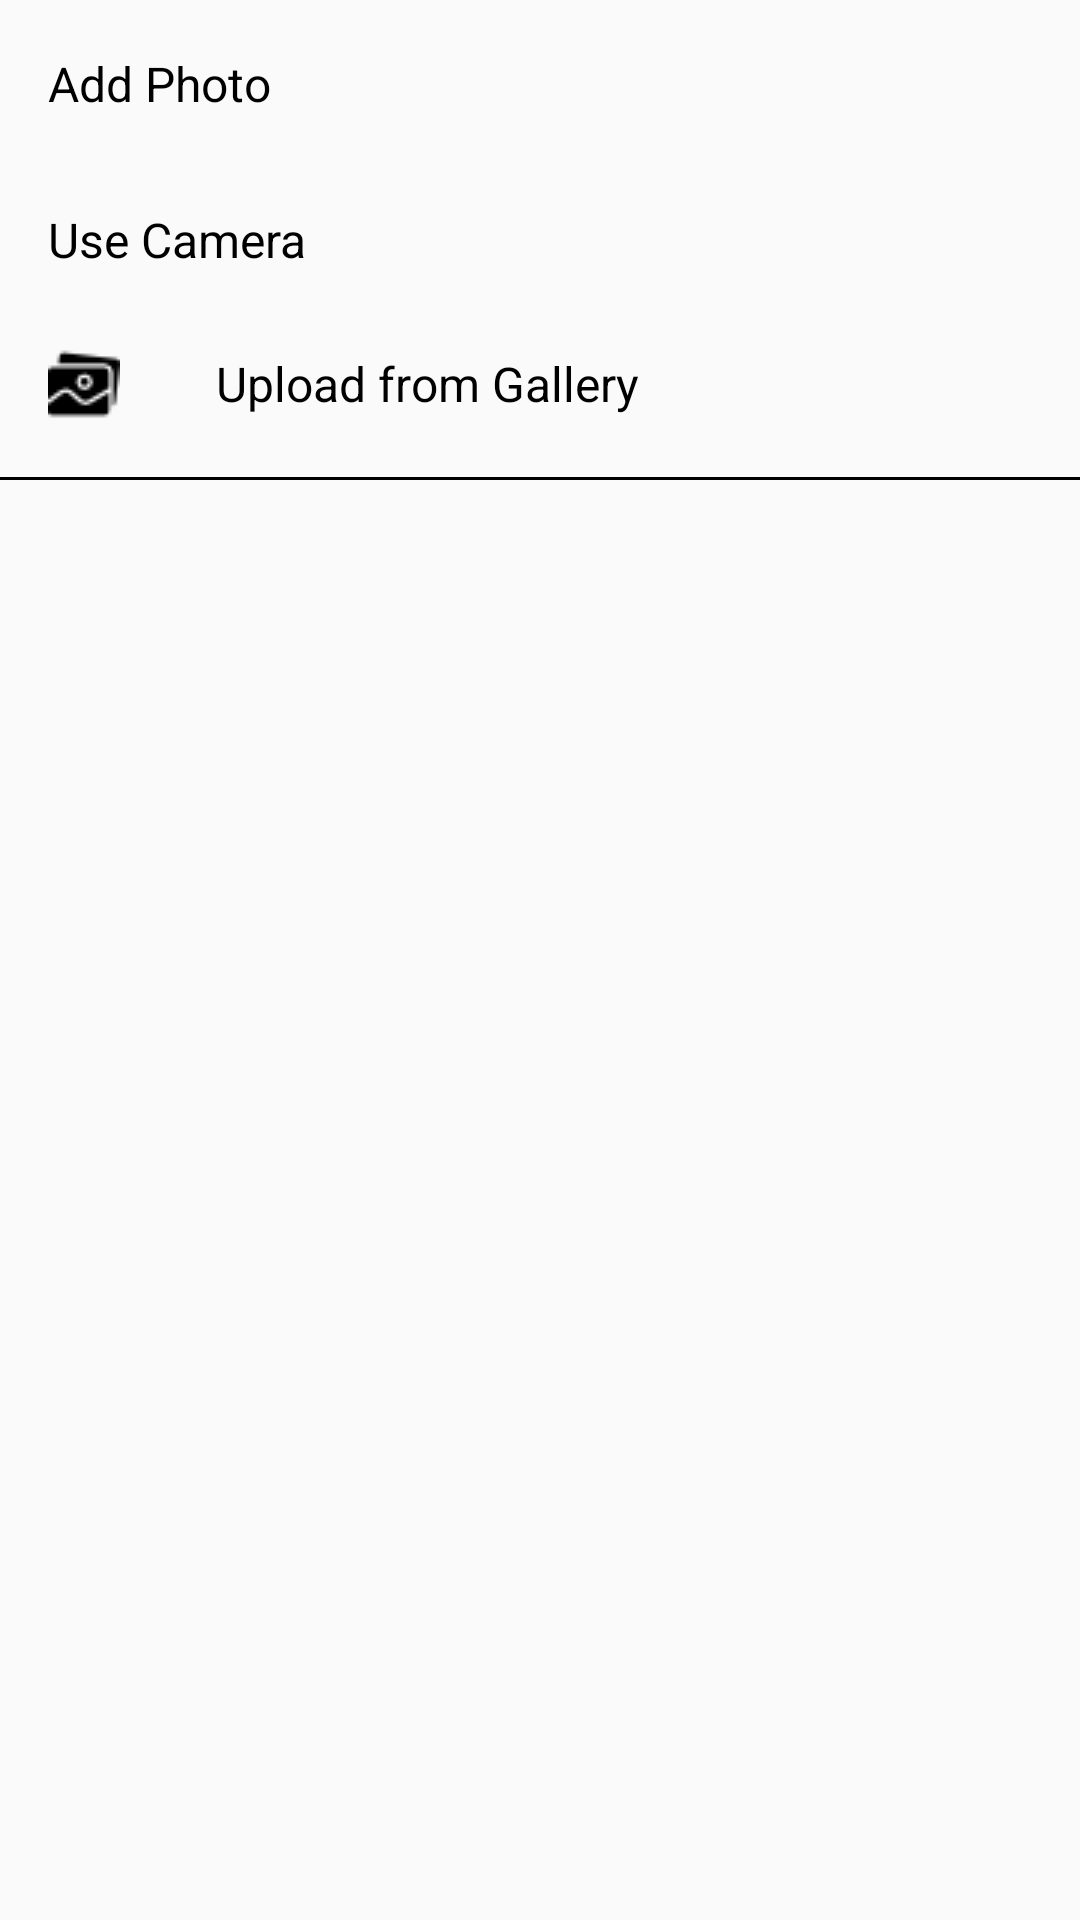

Android layout source for this screen:
<!-- AndroidManifest.xml: application theme AppTheme -->
<!-- res/layout/layout_photo_bottom_sheet.xml -->
<LinearLayout
    xmlns:android="http://schemas.android.com/apk/res/android"
    android:layout_width="match_parent"
    android:layout_height="wrap_content"
    android:layout_marginBottom="@dimen/dp_8"
    android:layout_marginTop="@dimen/dp_8"
    android:orientation="vertical">

    <TextView
        android:layout_width="wrap_content"
        android:layout_height="@dimen/dp_56"
        android:layout_marginEnd="@dimen/dp_16"
        android:layout_marginStart="@dimen/dp_16"
        android:gravity="center"
        android:text="@string/bottom_sheet_option_heading"
        android:textColor="@color/colorPrimaryDark"
        android:textSize="16sp" />

    <TextView
        android:id="@+id/tv_btn_add_photo_camera"
        android:layout_width="match_parent"
        android:layout_height="@dimen/dp_48"
        android:layout_marginEnd="@dimen/dp_16"
        android:layout_marginStart="@dimen/dp_16"
        android:backgroundTint="@android:color/white"
        android:drawablePadding="@dimen/dp_32"
        android:drawableStart="@drawable/ic_add_a_photo"
        android:drawableTint="@color/colorPrimaryDark"
        android:gravity="start|center_vertical"
        android:text="@string/bottom_sheet_option_camera"
        android:textColor="@color/colorPrimaryDark"
        android:textSize="16sp"
        android:drawableLeft="@drawable/ic_add_a_photo" />

    <TextView
        android:id="@+id/tv_btn_add_photo_gallery"
        android:layout_width="match_parent"
        android:layout_height="48dp"
        android:layout_marginEnd="@dimen/dp_16"
        android:layout_marginStart="@dimen/dp_16"
        android:backgroundTint="@android:color/white"
        android:drawablePadding="@dimen/dp_32"
        android:drawableStart="@drawable/ic_gallery_photo"
        android:drawableTint="@color/colorPrimaryDark"
        android:gravity="start|center_vertical"
        android:text="@string/bottom_sheet_option_gallery"
        android:textColor="@color/colorPrimaryDark"
        android:textSize="16sp"
        android:drawableLeft="@drawable/ic_gallery_photo" />

    <View
        android:layout_width="match_parent"
        android:layout_height="1dp"
        android:layout_marginBottom="@dimen/dp_8"

        android:layout_marginTop="@dimen/md_bottom_sheet_separator_top_margin"
        android:background="@color/colorPrimaryDark" />

</LinearLayout>
<!-- resources referenced by this layout -->
<resources>
  <color name="colorPrimaryDark">#000000</color>
  <dimen name="dp_16">16dp</dimen>
  <dimen name="dp_32">32dp</dimen>
  <dimen name="dp_48">48dp</dimen>
  <dimen name="dp_56">56dp</dimen>
  <dimen name="dp_8">8dp</dimen>
  <dimen name="md_bottom_sheet_separator_top_margin">7dp</dimen>
  <!-- drawable ic_gallery_photo: png bitmap (drawable, 601 bytes) -->
  <string name="bottom_sheet_option_camera">Use Camera</string>
  <string name="bottom_sheet_option_gallery">Upload from Gallery</string>
  <string name="bottom_sheet_option_heading">Add Photo</string>
  <style name="AppTheme" parent="Theme.AppCompat.Light.DarkActionBar">
          
          <item name="colorPrimary">@color/colorPrimary</item>
          <item name="colorPrimaryDark">@color/colorPrimaryDark</item>
          <item name="colorAccent">@color/colorAccent</item>
          <item name="actionMenuTextColor">@android:color/holo_green_light</item>
      </style>
  <color name="colorPrimary">#6200EE</color>
  <color name="colorAccent">#FFAD00</color>
</resources>
